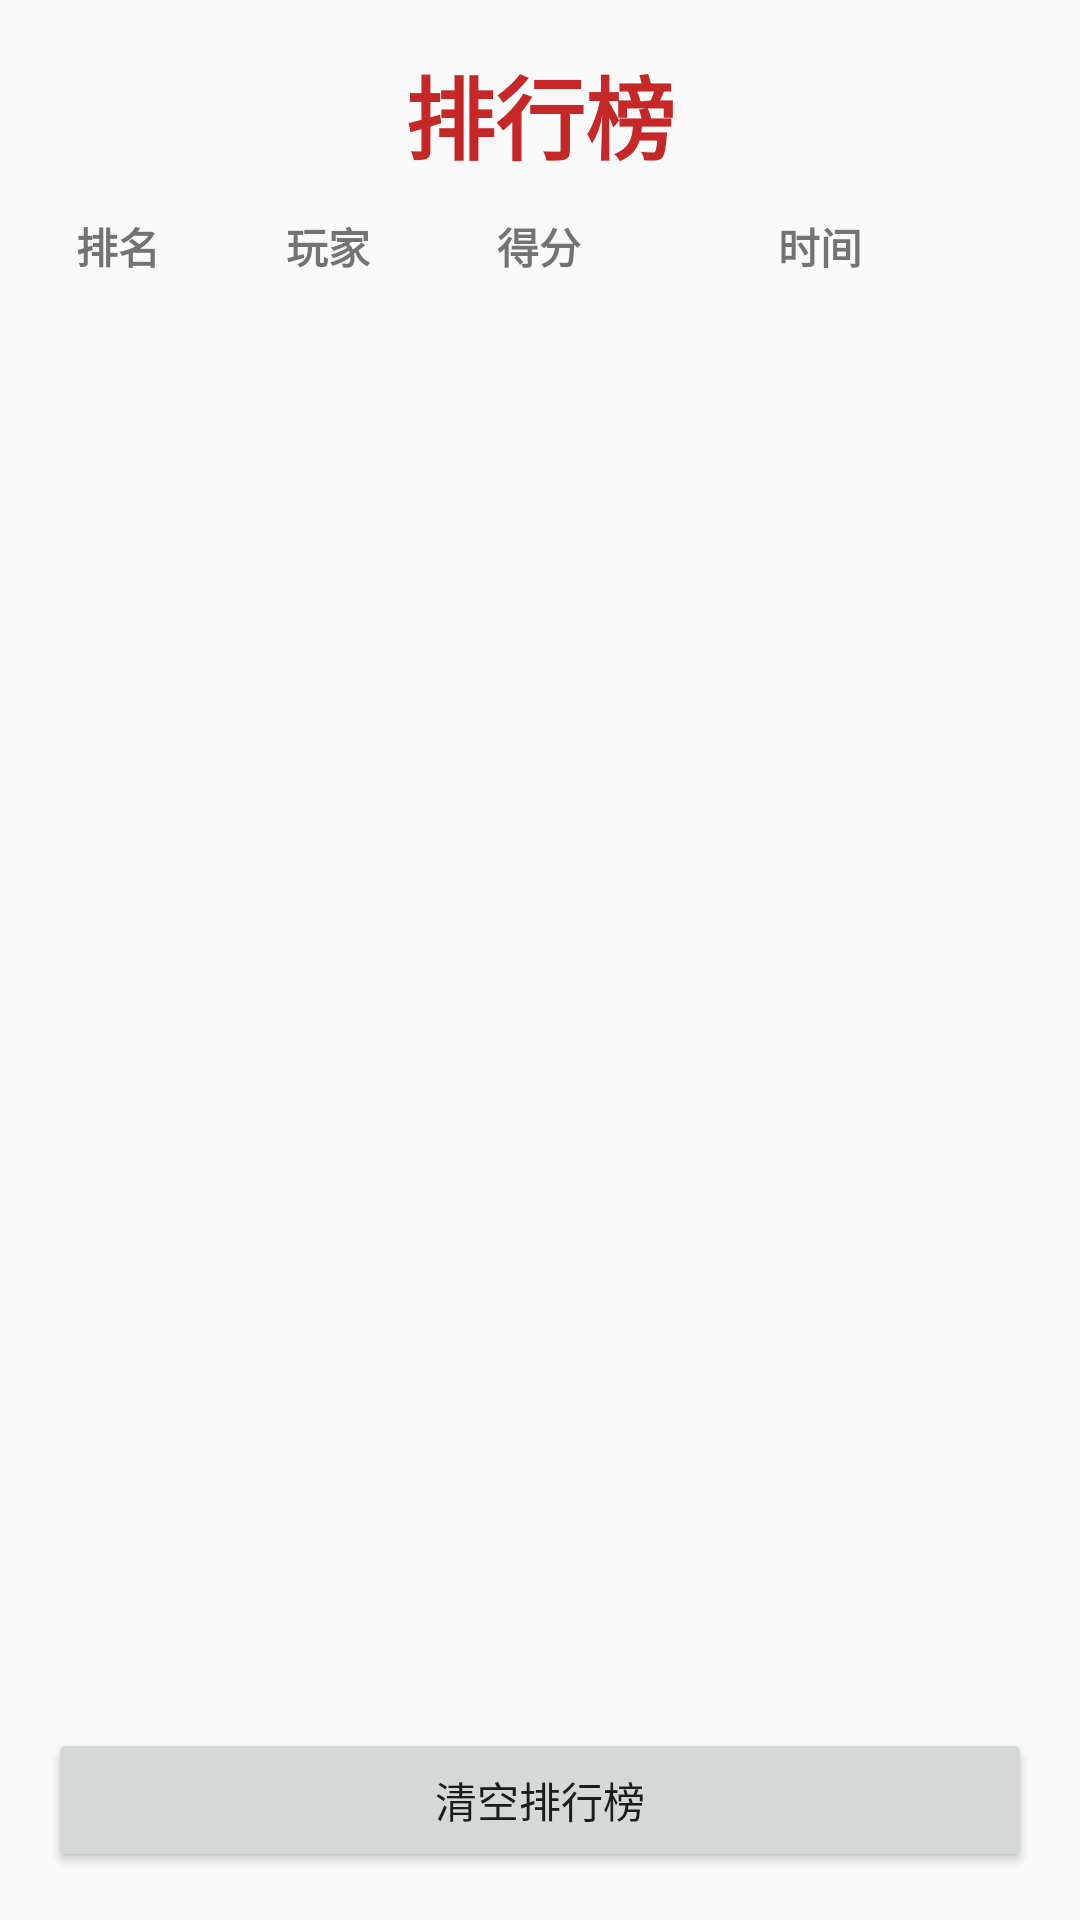

Layout XML and referenced resources for this Android screen:
<!-- AndroidManifest.xml: application theme Theme.AircraftWar -->
<!-- res/layout/activity_leaderboard.xml -->
<?xml version="1.0" encoding="utf-8"?>
<LinearLayout xmlns:android="http://schemas.android.com/apk/res/android"
    android:layout_width="match_parent"
    android:layout_height="match_parent"
    android:orientation="vertical"
    android:padding="16dp">

    <TextView
        android:layout_width="match_parent"
        android:layout_height="wrap_content"
        android:gravity="center"
        android:paddingBottom="12dp"
        android:text="排行榜"
        android:textColor="#C62828"
        android:textSize="30sp"
        android:textStyle="bold" />

    <TextView
        android:id="@+id/tv_online_scores"
        android:layout_width="match_parent"
        android:layout_height="wrap_content"
        android:gravity="center"
        android:paddingBottom="12dp"
        android:textColor="#1565C0"
        android:textSize="20sp"
        android:textStyle="bold"
        android:visibility="gone" />

    <LinearLayout
        android:layout_width="match_parent"
        android:layout_height="wrap_content"
        android:orientation="horizontal"
        android:paddingBottom="8dp">

        <TextView
            android:layout_width="0dp"
            android:layout_height="wrap_content"
            android:layout_weight="1"
            android:gravity="center"
            android:text="排名"
            android:textStyle="bold" />

        <TextView
            android:layout_width="0dp"
            android:layout_height="wrap_content"
            android:layout_weight="2"
            android:gravity="center"
            android:text="玩家"
            android:textStyle="bold" />

        <TextView
            android:layout_width="0dp"
            android:layout_height="wrap_content"
            android:layout_weight="1"
            android:gravity="center"
            android:text="得分"
            android:textStyle="bold" />

        <TextView
            android:layout_width="0dp"
            android:layout_height="wrap_content"
            android:layout_weight="3"
            android:gravity="center"
            android:text="时间"
            android:textStyle="bold" />
    </LinearLayout>

    <ListView
        android:id="@+id/list_rank"
        android:layout_width="match_parent"
        android:layout_height="0dp"
        android:layout_weight="1"
        android:divider="#D9D9D9"
        android:dividerHeight="1dp" />

    <Button
        android:id="@+id/btn_clear_all"
        android:layout_width="match_parent"
        android:layout_height="48dp"
        android:layout_marginTop="12dp"
        android:text="清空排行榜" />

</LinearLayout>
<!-- resources referenced by this layout -->
<resources>
  <style name="Theme.AircraftWar" parent="Base.Theme.AircraftWar" />
  <style name="Base.Theme.AircraftWar" parent="Theme.AppCompat.DayNight.NoActionBar">
          
          
      </style>
</resources>
